Image classification data set "dataset" (juandmm1233/NoElectivaIII on GitHub). Class labels (57): onion, aloe vera, alpinia galanga rasna, amaranthus viridis arive-dantu, andrographis paniculata nelavembu, annona squamosa seethapala, jackfruit, neem, bacopa monnieri bhrami, malabar spinach, papaya, carissa carandas karanda, catharanthus roseus, chamaecostus cuspidatus insulin plant, lemon, citrus medica herelikai, Mexican mint doddpathre, taro, coriander, pumpkin, eclipta prostrata bringaraja, Roxburgh fig, peepal tree, globe amaranth, graptophyllum pictum caricature plant, hibiscus, hymenaea courbaril chakte, jasmine, henna, mango, mint, spiny gourd thumbai, morinda citrifolia nooni, moringa drumstick, Jamaica cherry gasagase, curry leaf, nerium oleander arali, nyctanthes arbor-tristis parijatha, ocimum basilicum kamakasturi, tulsi holy basil, poppy seed gasagase, beans, betel, pongamia honge, guava, punica granatum (pomoegranate), castor plant, rose, sandalwood, ashoka tree, spinach palak, rose apple, syzygium cumini nerale, crape jasmine, tamarind, tinospora cordifolia amruthaballi, wrightia tinctoria badipala.

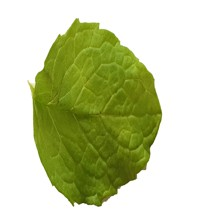
Label: mint

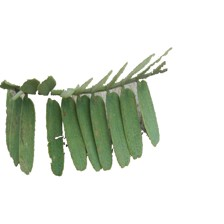
Label: tamarind

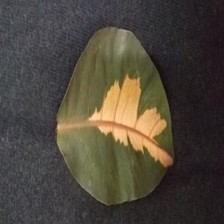
Label: graptophyllum pictum caricature plant

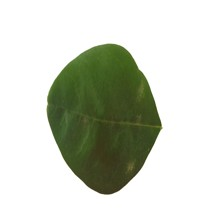
Label: moringa drumstick

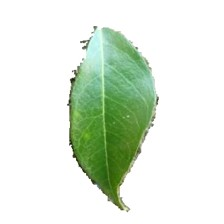
Label: curry leaf

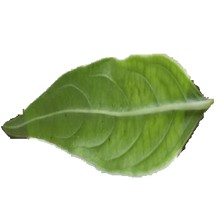
Label: andrographis paniculata nelavembu
